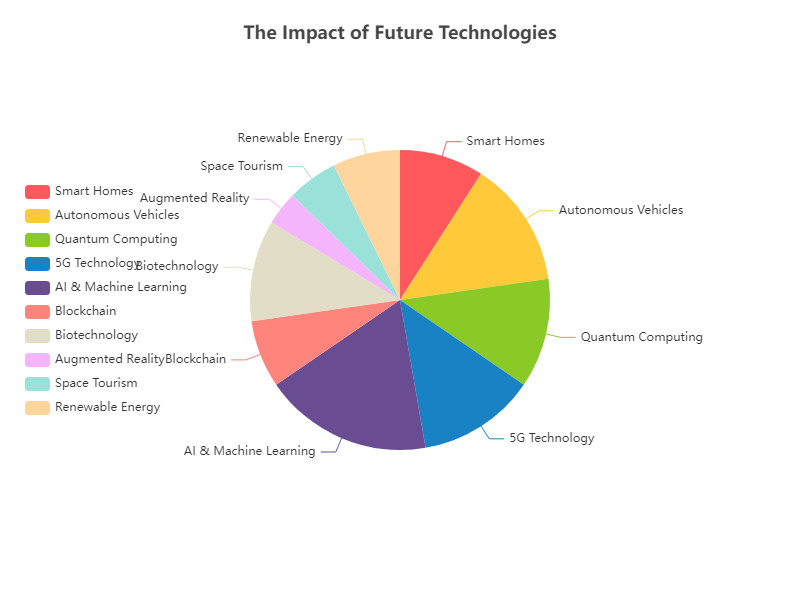

The data file committed next to this chart (first rows):
Name, Value
Smart Homes, 10
Autonomous Vehicles, 15
Quantum Computing, 13
5G Technology, 14
AI & Machine Learning, 20
Blockchain, 8
Biotechnology, 12
Augmented Reality, 4
Space Tourism, 6
Renewable Energy, 8
